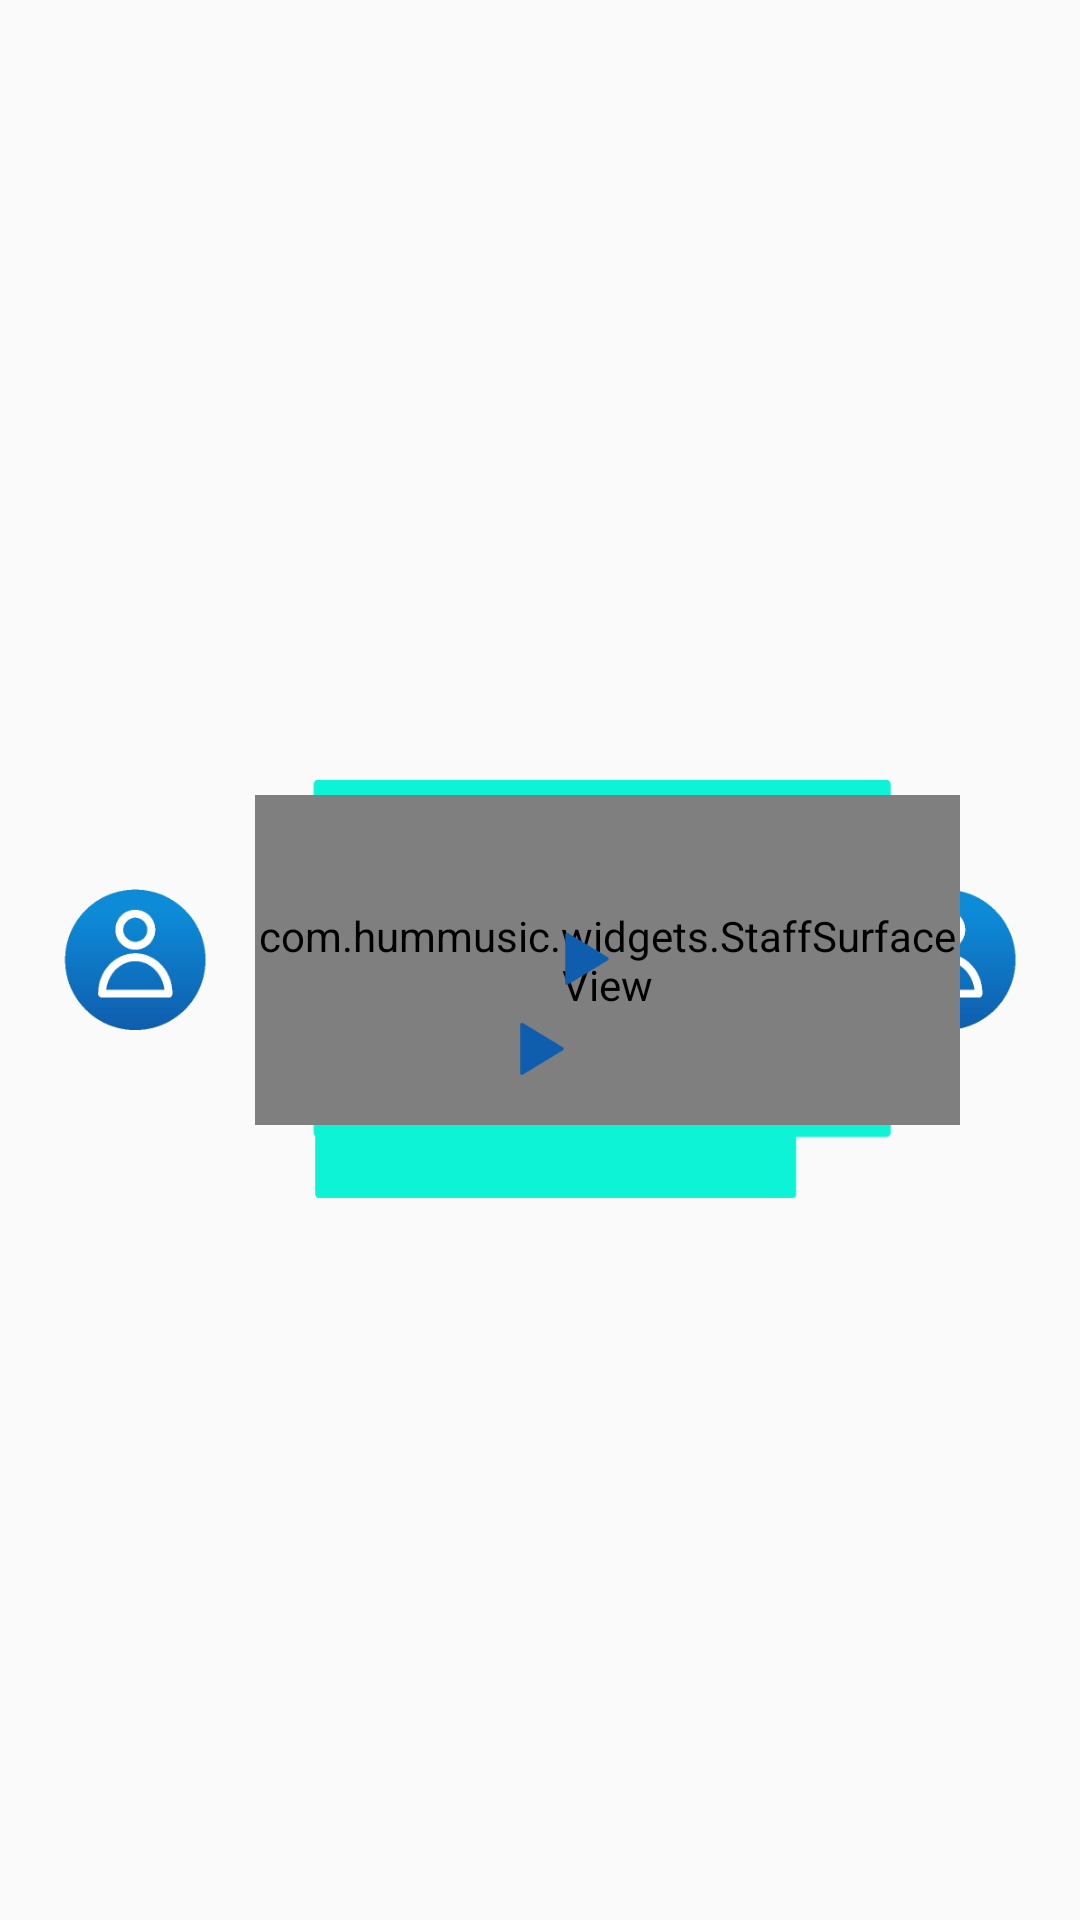

Produce the Android XML layout that renders to this screen, including the resource entries it uses.
<!-- AndroidManifest.xml: application theme Theme.AppCompat.Light.NoActionBar -->
<!-- res/layout/dialogue_item.xml -->
<?xml version="1.0" encoding="utf-8"?>
<LinearLayout xmlns:android="http://schemas.android.com/apk/res/android"
    android:orientation="vertical" android:layout_width="match_parent"
    android:layout_height="match_parent">

    <RelativeLayout
        android:layout_width="match_parent"
        android:layout_height="match_parent">


        <ImageView
            android:src="@drawable/user_image"
            android:layout_width="50dp"
            android:layout_height="50dp"
            android:layout_alignParentLeft="true"
            android:layout_alignParentStart="true"
            android:layout_marginLeft="20dp"
            android:id="@+id/userImageViewLeft"
            android:layout_centerVertical="true"/>

        <ImageView
            android:src="@drawable/user_image"
            android:layout_width="50dp"
            android:layout_height="50dp"
            android:layout_marginRight="20dp"
            android:id="@+id/userImageViewRight"
            android:layout_alignParentRight="true"
            android:layout_alignParentEnd="true"
            android:layout_centerVertical="true"/>

        <ImageView
            android:src="@drawable/dialogue_left1"
            android:layout_width="250dp"
            android:layout_height="120dp"
            android:id="@+id/dialogueImageViewLeft"
            android:layout_centerVertical="true"
            android:layout_toRightOf="@+id/userImageViewLeft"
            android:layout_marginRight="20dp"/>


        <ImageView
            android:src="@drawable/dialogue_right"
            android:layout_width="200dp"
            android:layout_height="100dp"
            android:id="@+id/dialogueImageViewRight"
            android:layout_alignTop="@+id/userImageViewRight"
            android:layout_toLeftOf="@+id/userImageViewRight"
            android:layout_toStartOf="@+id/userImageViewRight"
            android:layout_marginTop="5dp" />



        <com.hummusic.widgets.StaffSurfaceView
            android:layout_width="match_parent"
            android:layout_height="300dp"
            android:id="@+id/staffView"
            android:layout_alignTop="@+id/dialogueImageViewLeft"
            android:layout_toRightOf="@+id/userImageViewLeft"
            android:layout_marginLeft="45dp"
            android:layout_marginRight="30dp"
            android:layout_marginTop="5dp"
            android:layout_marginBottom="5dp"
            android:layout_marginStart="15dp"
            android:layout_alignBottom="@+id/dialogueImageViewLeft"
            android:layout_alignRight="@+id/dialogueImageViewLeft"
            android:layout_alignEnd="@+id/dialogueImageViewLeft" />

        <ImageView
            android:layout_width="100dp"
            android:layout_height="20dp"
            android:id="@+id/dialoguePlayScore"
            android:src="@drawable/main_play"
            android:layout_alignLeft="@+id/dialogueImageViewLeft"
            android:layout_alignTop="@+id/dialogueImageViewLeft"
            android:layout_marginLeft="75dp"
            android:layout_marginTop="50dp"/>

        <ImageView
            android:layout_width="20dp"
            android:layout_height="20dp"
            android:id="@+id/dialoguePlayAudio"
            android:src="@drawable/main_play"
            android:layout_alignRight="@+id/dialogueImageViewRight"
            android:layout_alignTop="@+id/dialogueImageViewRight"
            android:layout_marginRight="100dp"
            android:layout_marginTop="40dp"/>

    </RelativeLayout>


</LinearLayout>
<!-- resources referenced by this layout -->
<resources>
  <!-- drawable dialogue_left1: png bitmap (drawable, 5364 bytes) -->
  <!-- drawable dialogue_right: png bitmap (drawable, 2255 bytes) -->
  <!-- drawable main_play: png bitmap (drawable, 519 bytes) -->
  <!-- drawable user_image: png bitmap (drawable, 3579 bytes) -->
</resources>
